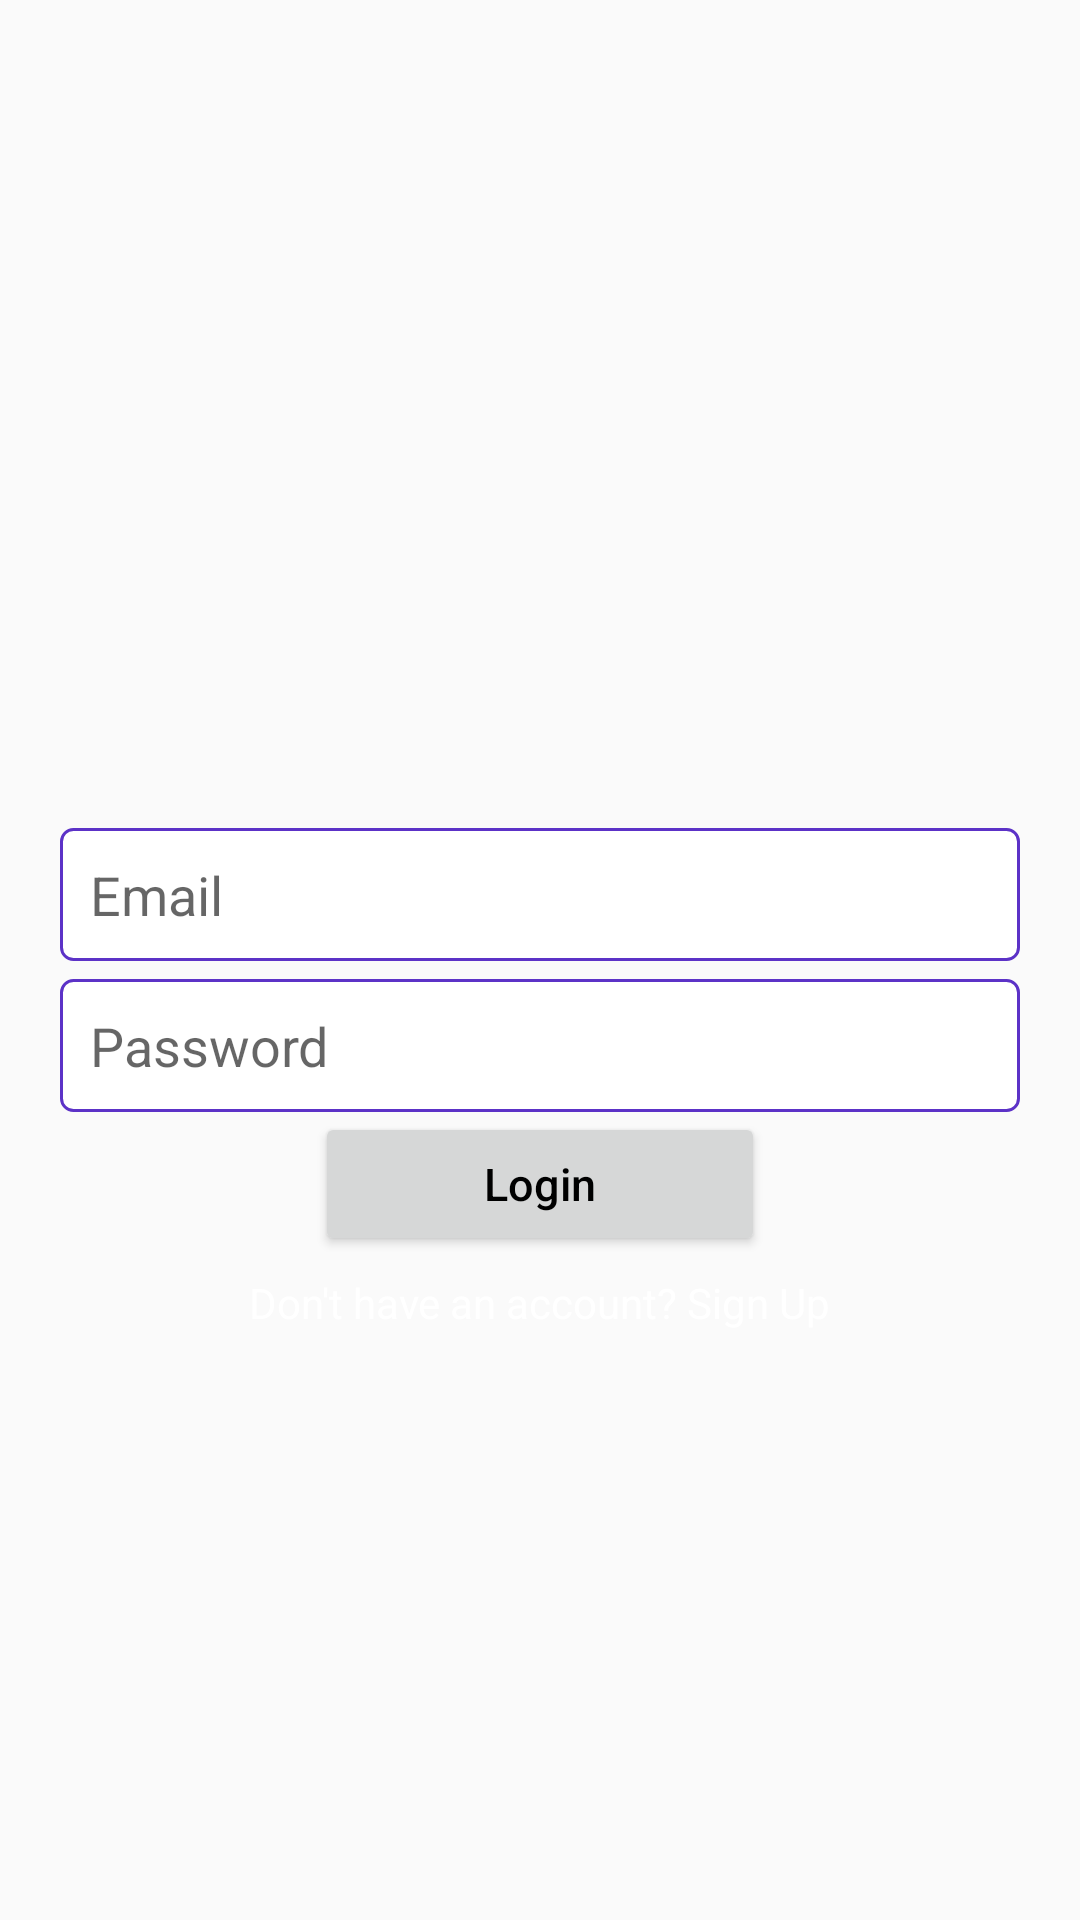

Reconstruct the res/layout file that produces this screen, plus the resources it refers to.
<!-- AndroidManifest.xml: application theme Theme.AppCompat.Light.NoActionBar -->
<!-- res/layout/activity_login.xml -->
<?xml version="1.0" encoding="utf-8"?>
<RelativeLayout
    xmlns:android="http://schemas.android.com/apk/res/android"
    xmlns:app="http://schemas.android.com/apk/res-auto"
    xmlns:tools="http://schemas.android.com/tools"
    android:layout_width="match_parent"
    android:layout_height="match_parent"
    android:background="@drawable/back_ui"
    tools:context=".LoginActivity">

    <ImageView
        android:id="@+id/login_logo"
        android:layout_width="160dp"
        android:layout_height="90dp"
        android:src="@drawable/instagram"
        android:layout_centerHorizontal="true"
        android:layout_marginTop="180dp"
        app:tint="@android:color/white" />

    <EditText
        android:id="@+id/login_email"
        android:layout_width="match_parent"
        android:layout_height="wrap_content"
        android:layout_below="@id/login_logo"
        android:layout_marginTop="6dp"
        android:layout_marginLeft="20dp"
        android:layout_marginRight="20dp"
        android:padding="10dp"
        android:hint="Email"
        android:inputType="text"
        android:textSize="18sp"
        android:background="@drawable/inputs_background"/>

    <EditText
        android:id="@+id/login_password"
        android:layout_width="match_parent"
        android:layout_height="wrap_content"
        android:layout_below="@id/login_email"
        android:layout_marginTop="6dp"
        android:layout_marginLeft="20dp"
        android:layout_marginRight="20dp"
        android:padding="10dp"
        android:hint="Password"
        android:inputType="textPassword"
        android:textSize="18sp"
        android:background="@drawable/inputs_background"/>

    <Button
        android:id="@+id/login_btn"
        android:layout_width="150dp"
        android:layout_height="wrap_content"
        android:layout_centerHorizontal="true"
        android:text="Login"
        android:textAllCaps="false"
        android:textSize="15sp"
        android:textColor="@android:color/black"
        android:textStyle="normal"
        android:layout_below="@id/login_password"
        />

    <TextView
        android:id="@+id/signup_link"
        android:layout_width="wrap_content"
        android:layout_height="wrap_content"
        android:layout_below="@id/login_btn"
        android:layout_centerHorizontal="true"
        android:layout_marginTop="6dp"
        android:text="Don't have an account? Sign Up"
        android:textAllCaps="false"
        android:textColor="@android:color/white"
        android:textSize="14dp"
        android:textStyle="normal" />


</RelativeLayout>
<!-- resources referenced by this layout -->
<resources>
  <!-- drawable inputs_background (drawable) -->
  <?xml version="1.0" encoding="utf-8"?>
  <shape
      xmlns:android="http://schemas.android.com/apk/res/android"
      android:shape="rectangle">
  
      <corners android:radius="4dp"/>
  
      <solid android:color="@color/white"/>
  
      <stroke
          android:width="1dp"
          android:color="@color/colorPrimaryDark"/>
  
  
  </shape>
  <color name="colorPrimaryDark">#5C32C7</color>
  <!-- not gathered from this repository: default colours our renderer supplied (Android Studio template values) -->
  <color name="white">#FFFFFFFF</color>
</resources>
